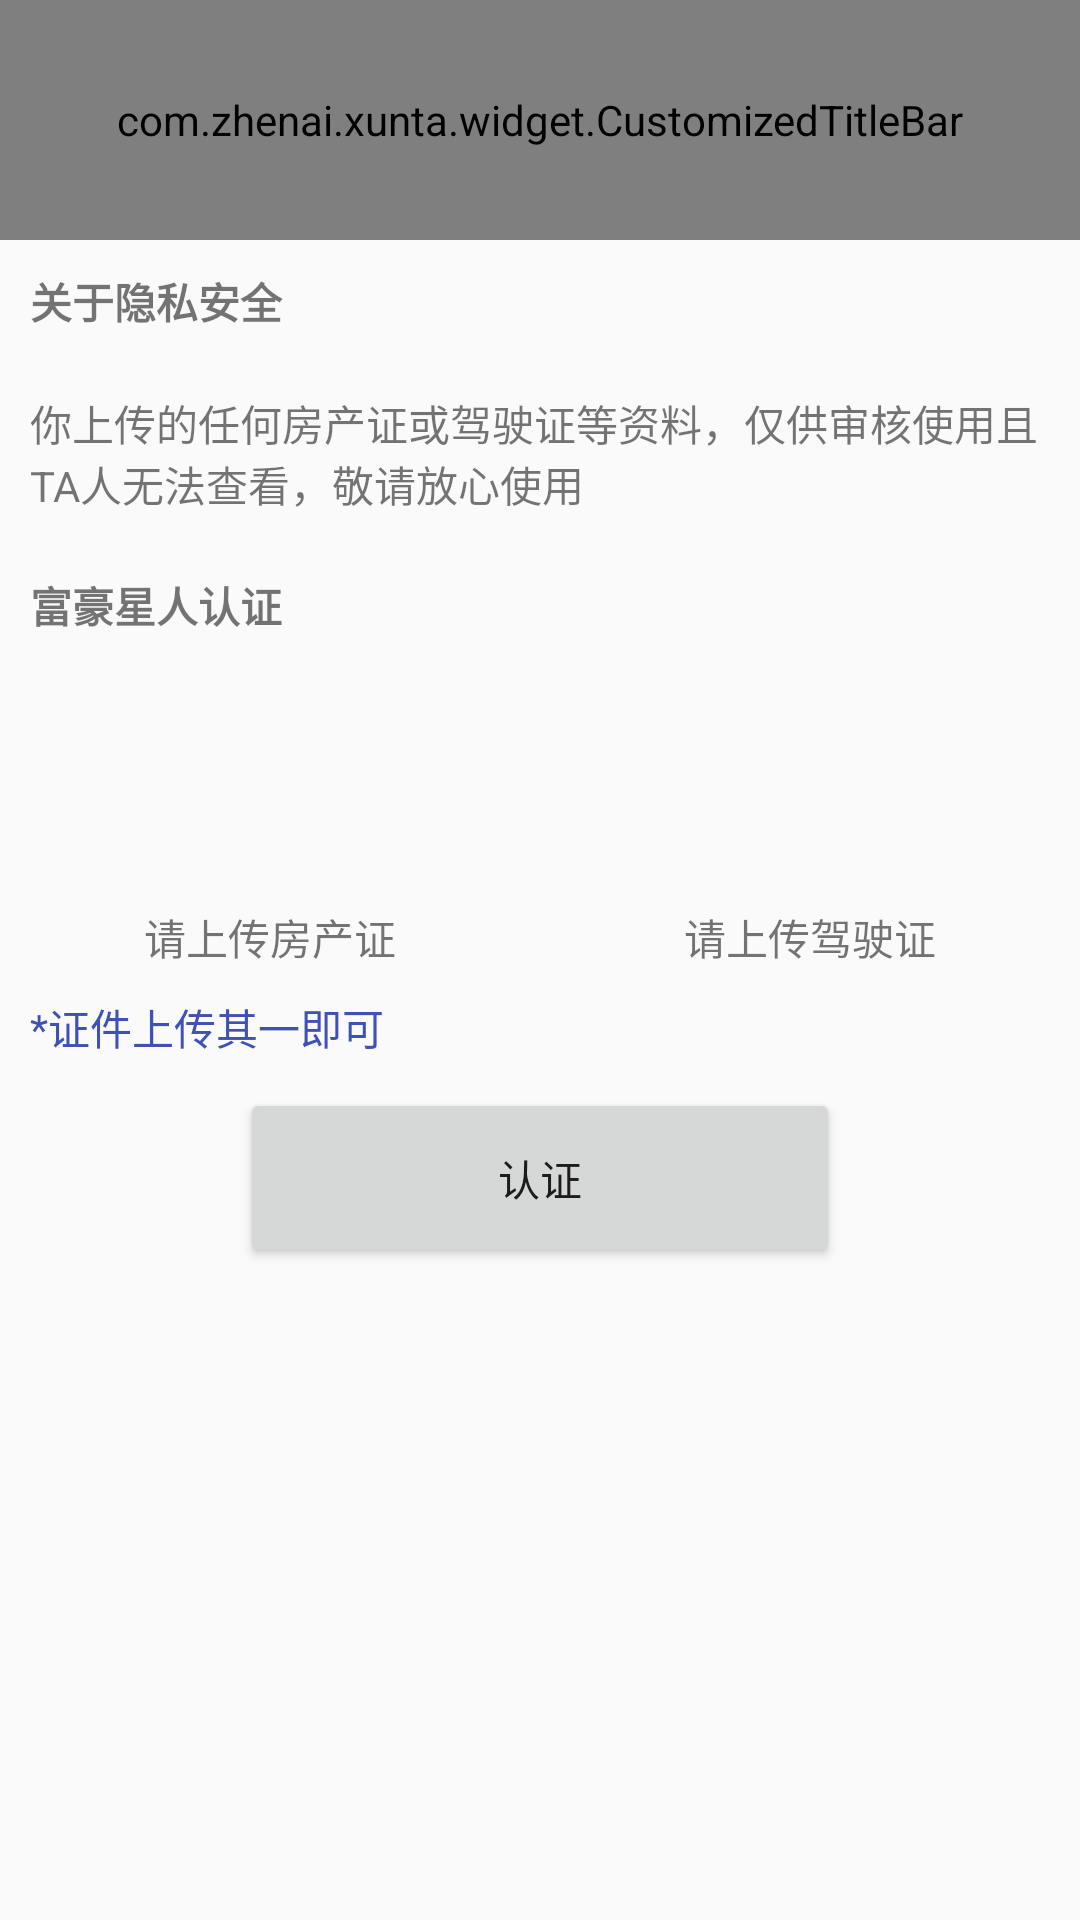

Write the Android layout XML for this screen, with the resource values it uses.
<!-- AndroidManifest.xml: application theme AppTheme -->
<!-- res/layout/activity_house_and_car_certification.xml -->
<?xml version="1.0" encoding="utf-8"?>
<LinearLayout xmlns:android="http://schemas.android.com/apk/res/android"
    xmlns:tools="http://schemas.android.com/tools"
    xmlns:app="http://schemas.android.com/apk/res-auto"
    android:orientation="vertical"
    android:layout_width="match_parent"
    android:layout_height="match_parent">

    <com.zhenai.xunta.widget.CustomizedTitleBar
        android:layout_width="match_parent"
        android:layout_height="80dp"
        app:title_back_icon_visible="true"
        app:title_back_icon="@drawable/arrow_left"
        app:title_text="富豪星人认证">
    </com.zhenai.xunta.widget.CustomizedTitleBar>

    <TextView
        android:id="@+id/tv_about_safety"
        android:layout_width="match_parent"
        android:layout_height="wrap_content"
        android:layout_margin="10dp"
        android:text="关于隐私安全"
        android:textStyle="bold"/>
    <TextView
        android:layout_width="match_parent"
        android:layout_height="wrap_content"
        android:layout_margin="10dp"
        android:text="你上传的任何房产证或驾驶证等资料，仅供审核使用且TA人无法查看，敬请放心使用"/>

    <TextView
        android:id="@+id/tv_houuse_and_car_certification"
        android:layout_width="match_parent"
        android:layout_height="wrap_content"
        android:layout_margin="10dp"
        android:text="富豪星人认证"
        android:textStyle="bold"/>

    <LinearLayout
        android:layout_width="match_parent"
        android:layout_height="100dp"
        android:orientation="horizontal">
        <LinearLayout
            android:layout_width="0dp"
            android:layout_height="wrap_content"
            android:layout_weight="1"
            android:gravity="center"
            android:orientation="vertical">

            <ImageView
                android:id="@+id/iv_upload_house_license"
                android:layout_width="80dp"
                android:layout_height="80dp"
                android:clickable="true"
                tools:background="@drawable/pic1"/>

            <TextView
                android:id="@+id/textView"
                android:layout_width="wrap_content"
                android:layout_height="wrap_content"
                android:text="请上传房产证" />

        </LinearLayout>

        <LinearLayout
            android:layout_width="0dp"
            android:layout_height="wrap_content"
            android:layout_weight="1"
            android:gravity="center"
            android:orientation="vertical">
            <ImageView
                android:id="@+id/iv_upload_car"
                android:layout_width="80dp"
                android:layout_height="80dp"
                android:clickable="true"
                tools:background="@drawable/pic1"/>
            <TextView
                android:layout_width="wrap_content"
                android:layout_height="wrap_content"
                android:text="请上传驾驶证"/>

        </LinearLayout>

    </LinearLayout>

    <TextView
        android:layout_width="match_parent"
        android:layout_height="wrap_content"
        android:layout_margin="10dp"
        android:text="*证件上传其一即可"
        android:textColor="@color/blue"/>

    <Button
        android:layout_width="200dp"
        android:layout_height="60dp"
        android:layout_gravity="center"
        android:text="认证"/>

</LinearLayout>
<!-- resources referenced by this layout -->
<resources>
  <color name="blue">#3F51B5</color>
  <!-- drawable arrow_left: png bitmap (drawable, 1443 bytes) -->
  <style name="AppTheme" parent="Theme.AppCompat.Light.DarkActionBar">
          
          <item name="colorPrimary">@color/colorPrimary</item>
          <item name="colorPrimaryDark">@color/colorPrimaryDark</item>
          <item name="colorAccent">@color/colorAccent</item>
          <item name="windowNoTitle">true</item>
      </style>
  <color name="colorPrimary">#3F51B5</color>
  <color name="colorPrimaryDark">#303F9F</color>
  <color name="colorAccent">#FF4081</color>
</resources>
